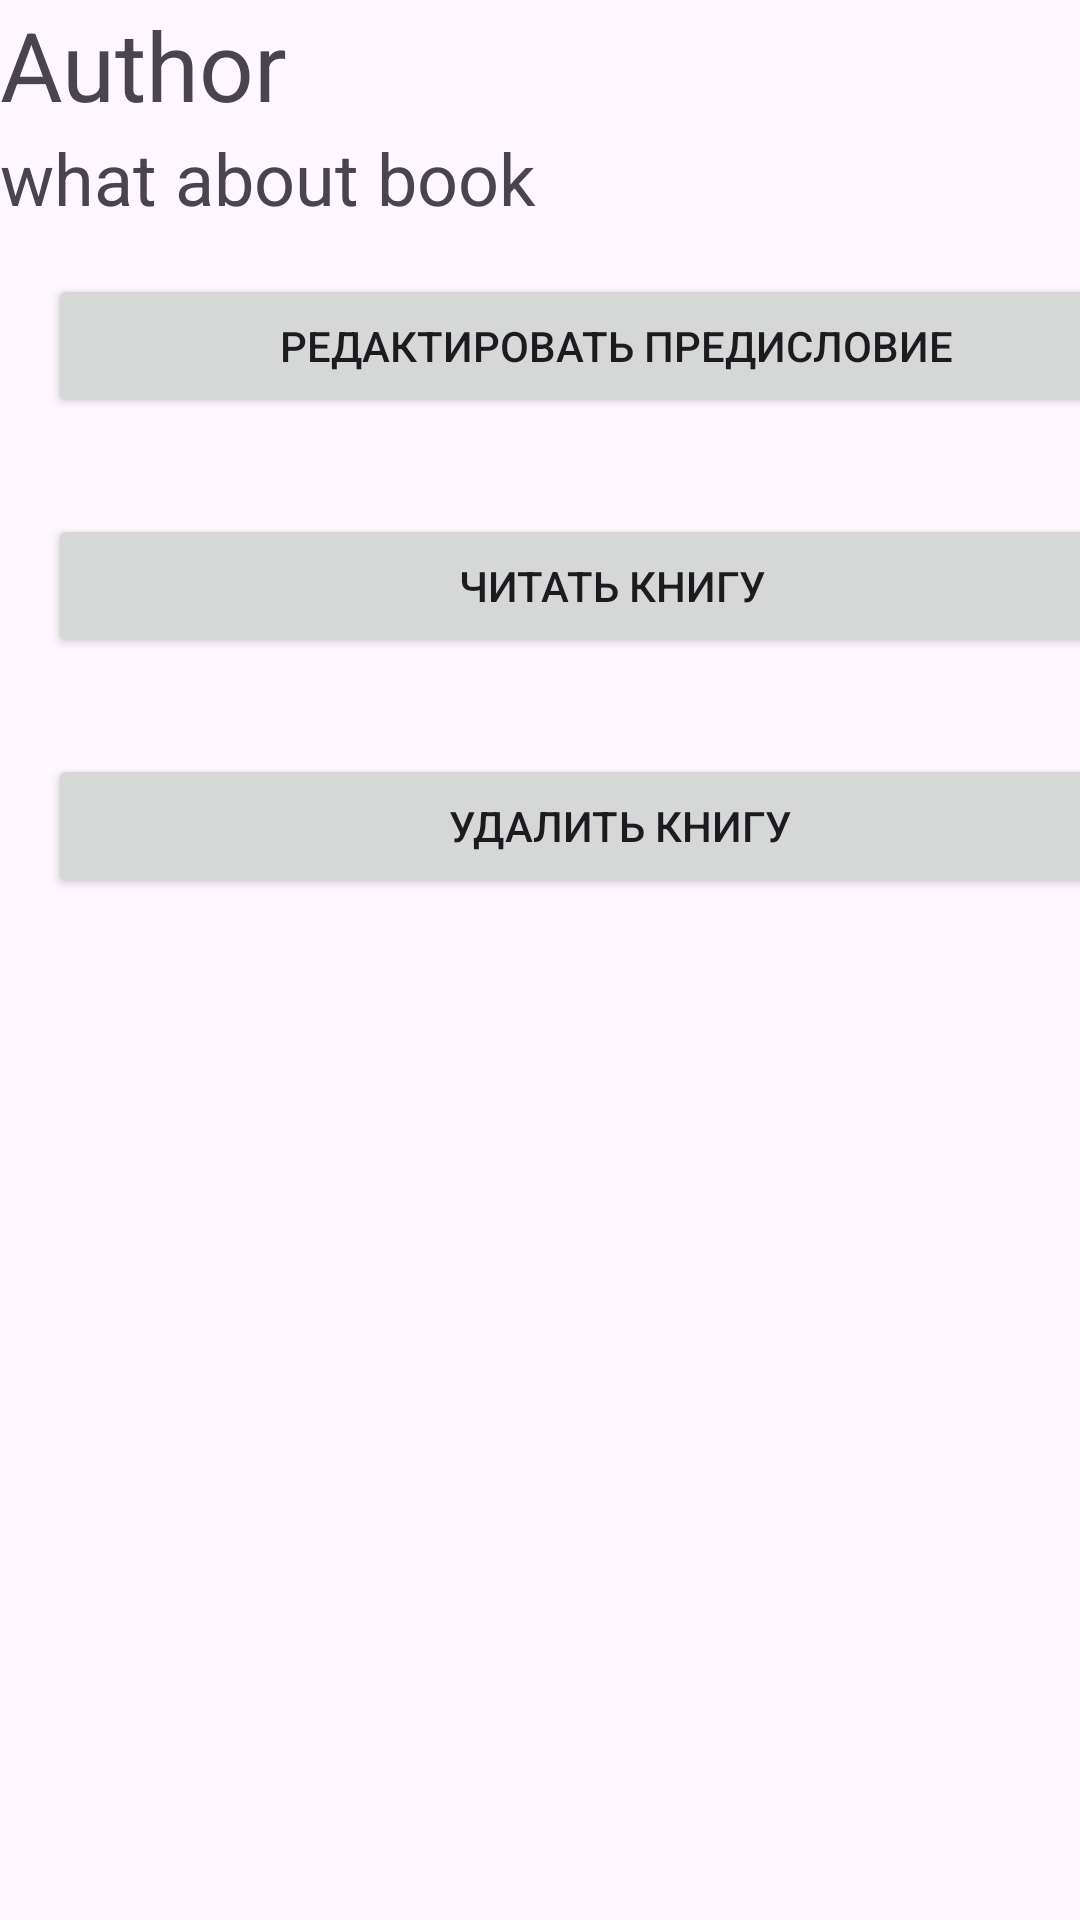

Write the Android layout XML for this screen, with the resource values it uses.
<!-- AndroidManifest.xml: application theme Theme.Library -->
<!-- res/layout/admin.xml -->
<?xml version="1.0" encoding="utf-8"?>
<androidx.constraintlayout.widget.ConstraintLayout xmlns:android="http://schemas.android.com/apk/res/android"
    xmlns:app="http://schemas.android.com/apk/res-auto"
    xmlns:tools="http://schemas.android.com/tools"
    android:layout_width="match_parent"
    android:layout_height="match_parent"
    tools:context=".AdminActivity">

    <LinearLayout
        android:layout_width="match_parent"
        android:layout_height="match_parent"
        android:orientation="vertical">

        <ImageView
            android:id="@+id/imageView2"
            android:layout_width="match_parent"
            android:layout_height="wrap_content"
            tools:srcCompat="@tools:sample/avatars" />
        <TextView
            android:id="@+id/textView2"
            android:layout_width="match_parent"
            android:layout_height="wrap_content"
            android:text="Author"
            android:textSize="32dp"/>

        <TextView
            android:id="@+id/textView3"
            android:layout_width="match_parent"
            android:layout_height="wrap_content"
            android:text="what about book"
            android:textSize="24dp"/>

        <Button
            android:id="@+id/editPrefaceButton"
            android:layout_width="379dp"
            android:layout_height="wrap_content"
            android:layout_margin="16dp"
            android:text="Редактировать предисловие" />

        <Button
            android:id="@+id/addBookButton"
            android:layout_width="376dp"
            android:layout_height="wrap_content"
            android:layout_margin="16dp"
            android:text="Читать книгу" />

        <Button
            android:id="@+id/deleteBookButton"
            android:layout_width="381dp"
            android:layout_height="wrap_content"
            android:layout_margin="16dp"
            android:text="Удалить книгу" />





    </LinearLayout>

</androidx.constraintlayout.widget.ConstraintLayout>
<!-- resources referenced by this layout -->
<resources>
  <style name="Theme.Library" parent="Base.Theme.Library" />
  <style name="Base.Theme.Library" parent="Theme.Material3.DayNight.NoActionBar">
          
          
      </style>
</resources>
